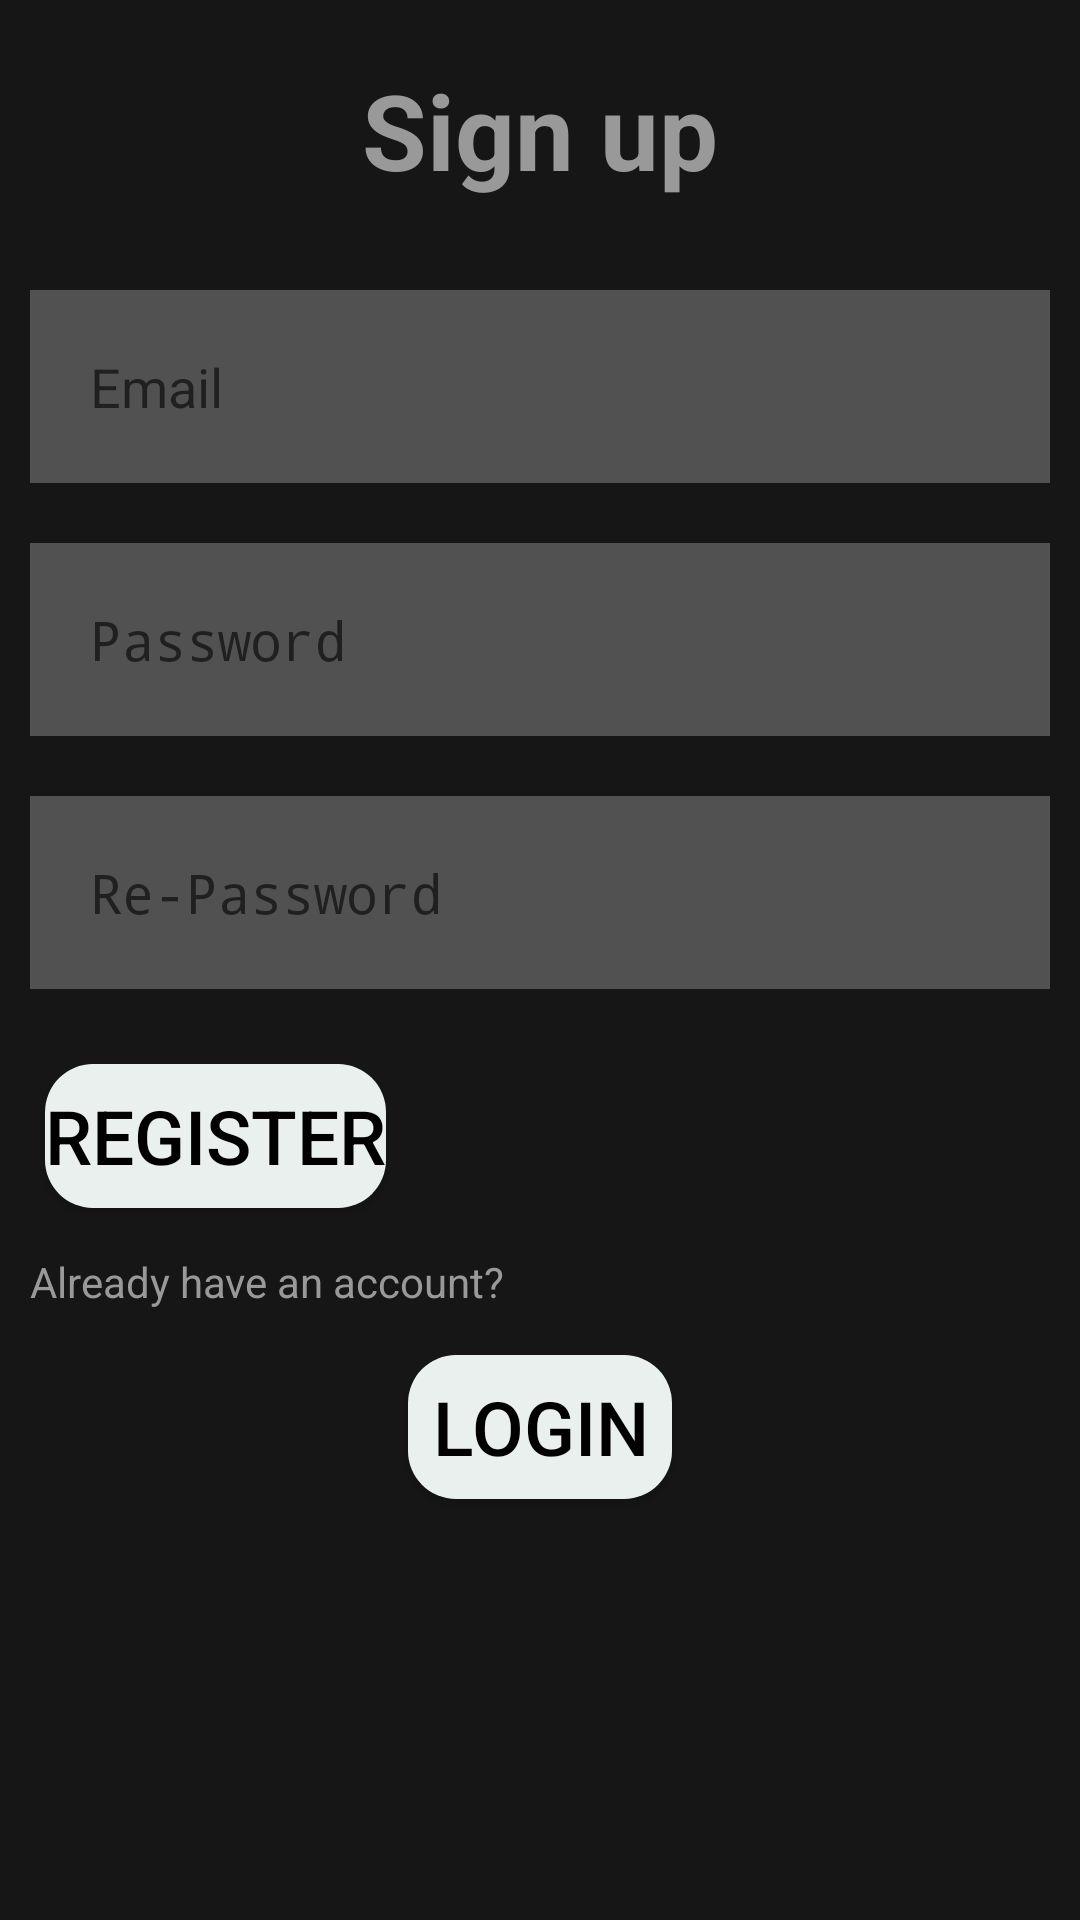

Layout XML and referenced resources for this Android screen:
<!-- AndroidManifest.xml: activity theme Theme.AppCompat.DayNight.NoActionBar -->
<!-- res/layout/signup.xml -->
<?xml version="1.0" encoding="utf-8"?>
<LinearLayout xmlns:android="http://schemas.android.com/apk/res/android"
    xmlns:app="http://schemas.android.com/apk/res-auto"
    xmlns:tools="http://schemas.android.com/tools"
    android:layout_width="match_parent"
    android:layout_height="match_parent"
    android:background="@color/backgroundColor"
    android:orientation="vertical">

    <TextView
        android:layout_width="match_parent"
        android:layout_height="wrap_content"
        android:id="@+id/signuptitle"
        android:text="@string/sign_up"
        android:textSize="35sp"
        android:textStyle="bold"
        android:textColor="#999999"
        android:gravity="center"
        android:layout_margin="20dp"/>

    <EditText
        android:layout_width="match_parent"
        android:layout_height="wrap_content"
        android:id="@+id/email"
        android:background="#40ffffff"
        android:hint="@string/email"
        android:layout_margin="10dp"
        android:padding="20dp"
        android:drawablePadding="20dp" />
    <EditText
        android:layout_width="match_parent"
        android:layout_height="wrap_content"
        android:id="@+id/password"
        android:background="#40ffffff"
        android:hint="@string/password"
        android:layout_margin="10dp"
        android:padding="20dp"
        android:drawablePadding="20dp"
        android:inputType="textPassword"/>
    <EditText
        android:layout_width="match_parent"
        android:layout_height="wrap_content"
        android:id="@+id/repassword"
        android:background="#40ffffff"
        android:hint="@string/re_password"
        android:layout_margin="10dp"
        android:padding="20dp"
        android:drawablePadding="20dp"
        android:inputType="textPassword"/>

    <Button
        android:id="@+id/signupbtn"
        android:layout_width="wrap_content"
        android:layout_height="wrap_content"
        android:layout_margin="15dp"
        android:background="@drawable/background"
        android:text="@string/register"
        android:textColor="#000000"
        android:textSize="25sp" />

    <TextView
        android:layout_width="wrap_content"
        android:layout_height="wrap_content"
        android:text="@string/already_have_an_account"
        android:textColor="#999999"
        android:layout_marginLeft="10dp"/>

    <LinearLayout
        android:layout_width="match_parent"
        android:layout_height="wrap_content"
        android:gravity="center">

        <Button
            android:layout_width="wrap_content"
            android:layout_height="wrap_content"
            android:id="@+id/goToSignIn"
            android:text="@string/login"
            android:textSize="25sp"
            android:layout_margin="15dp"
            android:textColor="#000000"
            android:background="@drawable/background"/>

    </LinearLayout>
</LinearLayout>
<!-- resources referenced by this layout -->
<resources>
  <color name="backgroundColor">#161617</color>
  <!-- drawable background (drawable) -->
  <?xml version="1.0" encoding="utf-8"?>
  <layer-list xmlns:android="http://schemas.android.com/apk/res/android">
  
      <item>
          <shape android:shape="rectangle">
              <solid android:color="@color/btnWhiteBackground"/>
              <corners android:radius="16dp"/>
          </shape>
      </item>
  </layer-list>
  <string name="already_have_an_account">Already have an account?</string>
  <string name="email">Email</string>
  <string name="login">Login</string>
  <string name="password">Password</string>
  <string name="re_password">Re-Password</string>
  <string name="register">REGISTER</string>
  <string name="sign_up">Sign up</string>
  <color name="btnWhiteBackground">#e9f0ee</color>
</resources>
